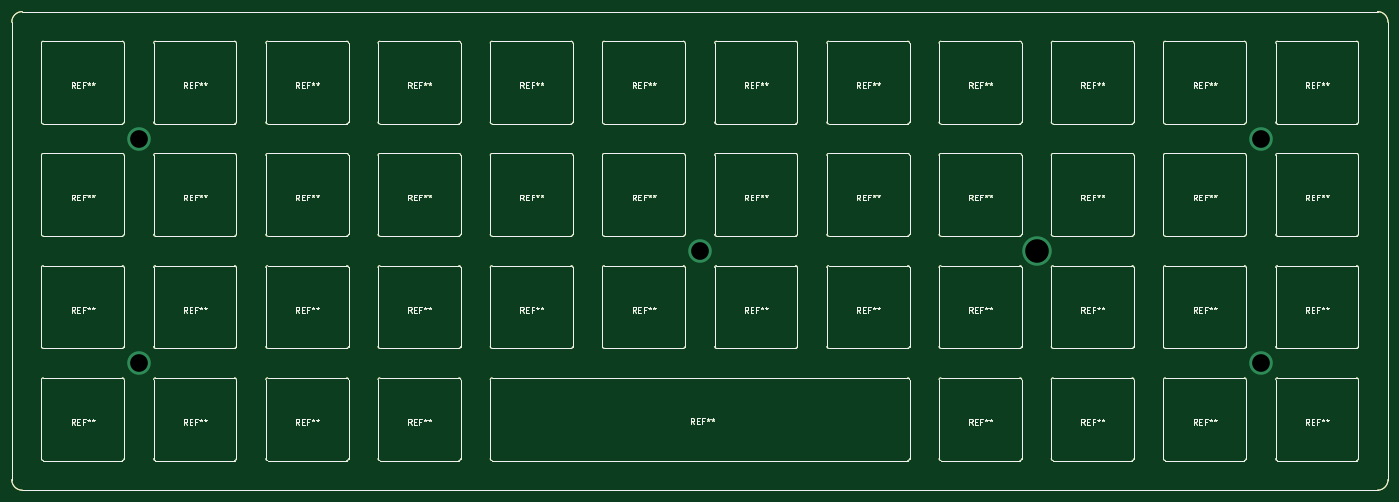
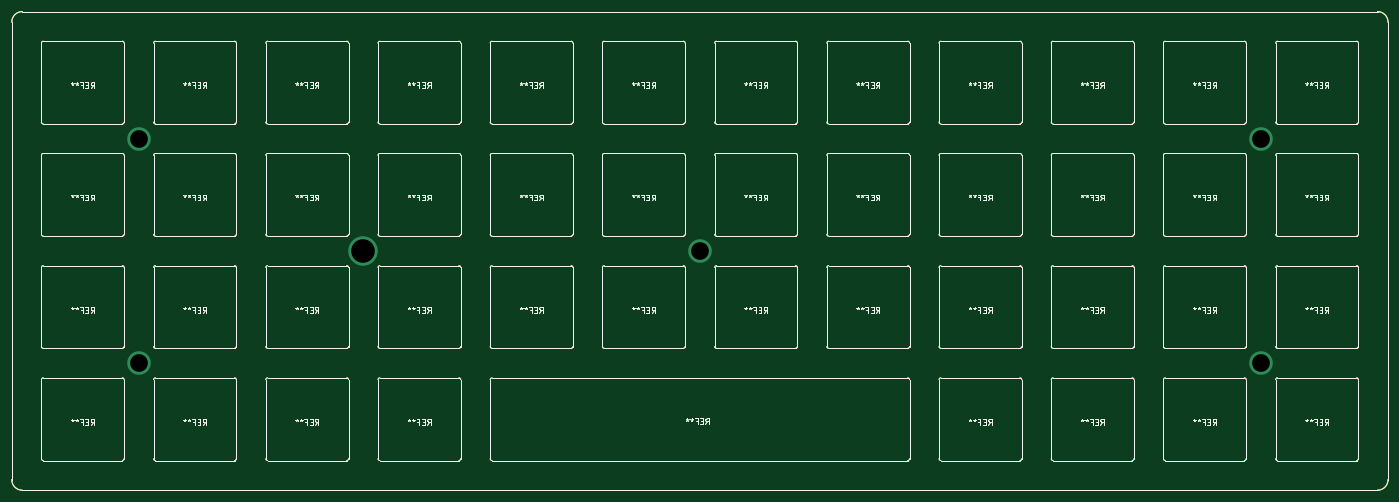
Circuit board: 8 layer files. Board 233.0 x 81.0 mm.
- bottom_copper: universal-B.Cu.gbl (69056 bytes)
- bottom_mask: universal-B.Mask.gbs (1021 bytes)
- bottom_silk: universal-B.SilkS.gbo (68694 bytes)
- outline: universal-Edge.Cuts.gm1 (68660 bytes)
- top_copper: universal-F.Cu.gtl (69056 bytes)
- top_mask: universal-F.Mask.gts (1021 bytes)
- top_silk: universal-F.SilkS.gto (68694 bytes)
- drill: universal.drl (276 bytes)

=== bottom_copper: universal-B.Cu.gbl (69056 bytes, source omitted) ===
=== bottom_mask: universal-B.Mask.gbs ===
G04 #@! TF.GenerationSoftware,KiCad,Pcbnew,5.0.1*
G04 #@! TF.CreationDate,2019-02-20T22:16:41-03:00*
G04 #@! TF.ProjectId,universal,756E6976657273616C2E6B696361645F,V3.0.7*
G04 #@! TF.SameCoordinates,Original*
G04 #@! TF.FileFunction,Soldermask,Bot*
G04 #@! TF.FilePolarity,Negative*
%FSLAX46Y46*%
G04 Gerber Fmt 4.6, Leading zero omitted, Abs format (unit mm)*
G04 Created by KiCad (PCBNEW 5.0.1) date Wed 20 Feb 2019 10:16:41 PM -03*
%MOMM*%
%LPD*%
G01*
G04 APERTURE LIST*
%ADD10C,0.150000*%
G04 APERTURE END LIST*
D10*
X31939170Y-64000682D02*
G75*
G02X33720426Y-62219426I1781256J0D01*
G01*
X31939170Y-64000682D02*
X31939170Y-141485318D01*
X33720426Y-143266574D02*
G75*
G02X31939170Y-141485318I0J1781256D01*
G01*
X264986830Y-141485318D02*
X264986830Y-64000682D01*
X264986830Y-141485318D02*
G75*
G02X263205574Y-143266574I-1781256J0D01*
G01*
X263205574Y-62219426D02*
G75*
G02X264986830Y-64000682I0J-1781256D01*
G01*
X33720426Y-143266574D02*
X263205574Y-143266574D01*
X33720426Y-62219426D02*
X263205574Y-62219426D01*
M02*

=== bottom_silk: universal-B.SilkS.gbo (68694 bytes, source omitted) ===
=== outline: universal-Edge.Cuts.gm1 (68660 bytes, source omitted) ===
=== top_copper: universal-F.Cu.gtl (69056 bytes, source omitted) ===
=== top_mask: universal-F.Mask.gts ===
G04 #@! TF.GenerationSoftware,KiCad,Pcbnew,5.0.1*
G04 #@! TF.CreationDate,2019-02-20T22:16:41-03:00*
G04 #@! TF.ProjectId,universal,756E6976657273616C2E6B696361645F,V3.0.7*
G04 #@! TF.SameCoordinates,Original*
G04 #@! TF.FileFunction,Soldermask,Top*
G04 #@! TF.FilePolarity,Negative*
%FSLAX46Y46*%
G04 Gerber Fmt 4.6, Leading zero omitted, Abs format (unit mm)*
G04 Created by KiCad (PCBNEW 5.0.1) date Wed 20 Feb 2019 10:16:41 PM -03*
%MOMM*%
%LPD*%
G01*
G04 APERTURE LIST*
%ADD10C,0.150000*%
G04 APERTURE END LIST*
D10*
X31939170Y-64000682D02*
G75*
G02X33720426Y-62219426I1781256J0D01*
G01*
X31939170Y-64000682D02*
X31939170Y-141485318D01*
X33720426Y-143266574D02*
G75*
G02X31939170Y-141485318I0J1781256D01*
G01*
X264986830Y-141485318D02*
X264986830Y-64000682D01*
X264986830Y-141485318D02*
G75*
G02X263205574Y-143266574I-1781256J0D01*
G01*
X263205574Y-62219426D02*
G75*
G02X264986830Y-64000682I0J-1781256D01*
G01*
X33720426Y-143266574D02*
X263205574Y-143266574D01*
X33720426Y-62219426D02*
X263205574Y-62219426D01*
M02*

=== top_silk: universal-F.SilkS.gto (68694 bytes, source omitted) ===
=== drill: universal.drl ===
M48
;DRILL file {KiCad 5.0.1} date Wed 20 Feb 2019 10:16:43 PM -03
;FORMAT={-:-/ absolute / metric / decimal}
FMAT,2
METRIC,TZ
T1C3.000
T2C4.000
%
G90
G05
M71
T1
X53.461Y-83.743
X53.461Y-121.743
X148.463Y-102.743
X243.465Y-83.743
X243.465Y-121.743
T2
X205.464Y-102.743
T0
M30

